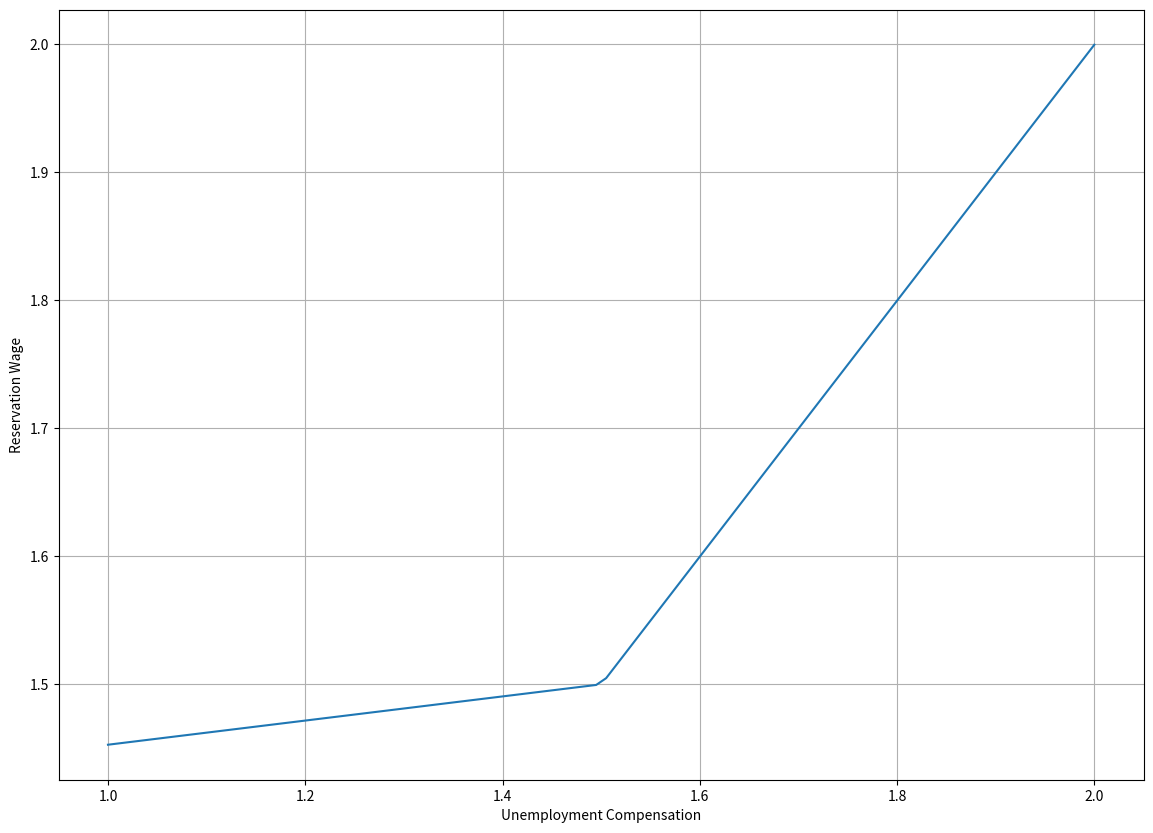

Here is the Python script that generated this plot:
import numpy as np
import matplotlib.pyplot as plt

A = [[0.6, 0.1, -0.3],
     [0.5, -0.4, 0.2],
     [1.0, -0.2, 1.1]]

b = [[12],
     [10],
     [-1]]

A, b = map(np.asarray, (A, b))

# Problem 1:
from scipy.linalg import eigvals, solve
evs = eigvals(A)
ρ = max(abs(evs))
print(ρ)

# successive approximations:
x = [[3],
     [1],
     [-1]]

def equation(A, b, x):
    return np.dot(A, x) + b

while True:
    x = equation(A, b, x)
    if np.amax(np.absolute(x - equation(A, b, x))) < 1e-10:
        break
    
print(x)
        
# Problem 3:
c_vals = np.linspace(1, 2, 100)

beta = 0.96
wvec = np.array([[0.5],[1.0],[1.5]])
pvec = np.array([[0.2],[0.4],[0.4]])

def wage_equation(x, c, args):
    beta, wvec, pvec = args
    sum_term = 0
    for i in range(3):
        sum_term += max(wvec[i],x)*pvec[i]
    return c*(1-beta) + beta*sum_term

def get_rwage(x, c, args):
    beta, wvec, pvec = args
    rwage = wage_equation(x, c, args)
    while True:
        rwage = wage_equation(rwage, c, args)
        if abs(rwage - wage_equation(rwage, c, args)) < 1e-5:
            return rwage
      
    
rwvec = np.zeros(100)
for i in range(100):
    rwvec[i] = get_rwage(1, c_vals[i], args=(beta, wvec, pvec))

plt.figure(figsize=(14,10))
plt.plot(c_vals, rwvec)
plt.xlabel("Unemployment Compensation")
plt.ylabel("Reservation Wage")
plt.grid()
plt.show()
print(rwvec)


    


    


# In[ ]:



